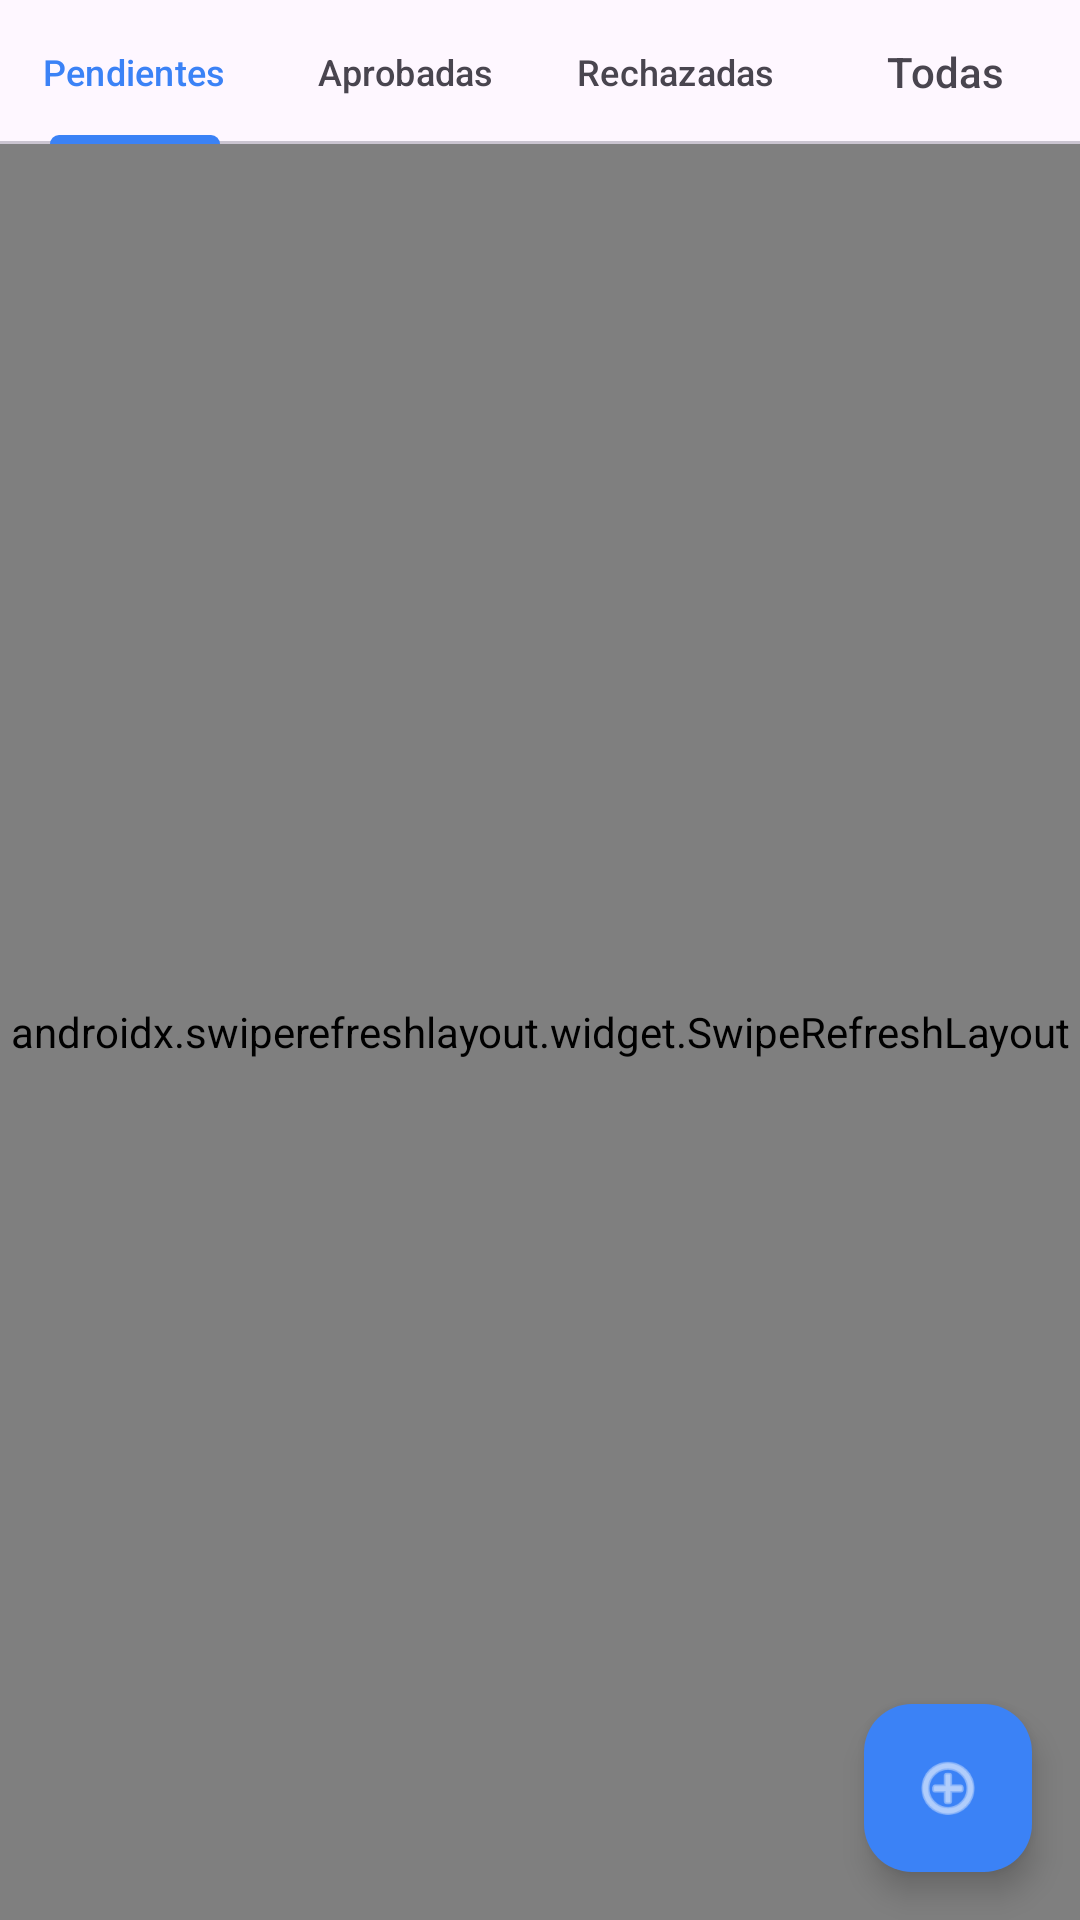

Write the Android layout XML for this screen, with the resource values it uses.
<!-- AndroidManifest.xml: application theme Theme.Pasantias -->
<!-- res/layout/fragment_jefe_inscripciones.xml -->
<?xml version="1.0" encoding="utf-8"?>
<androidx.coordinatorlayout.widget.CoordinatorLayout xmlns:android="http://schemas.android.com/apk/res/android"
    xmlns:app="http://schemas.android.com/apk/res-auto"
    android:layout_width="match_parent"
    android:layout_height="match_parent">

    <LinearLayout
        android:layout_width="match_parent"
        android:layout_height="match_parent"
        android:orientation="vertical">

        <com.google.android.material.tabs.TabLayout
            android:id="@+id/tabLayout"
            android:layout_width="match_parent"
            android:layout_height="wrap_content"
            app:tabMode="fixed"
            app:tabGravity="fill"
            app:tabSelectedTextColor="?attr/colorPrimary"
            app:tabIndicatorColor="?attr/colorPrimary">

            <com.google.android.material.tabs.TabItem
                android:layout_width="wrap_content"
                android:layout_height="wrap_content"
                android:text="Pendientes" />

            <com.google.android.material.tabs.TabItem
                android:layout_width="wrap_content"
                android:layout_height="wrap_content"
                android:text="Aprobadas" />

            <com.google.android.material.tabs.TabItem
                android:layout_width="wrap_content"
                android:layout_height="wrap_content"
                android:text="Rechazadas" />

            <com.google.android.material.tabs.TabItem
                android:layout_width="wrap_content"
                android:layout_height="wrap_content"
                android:text="Todas" />
        </com.google.android.material.tabs.TabLayout>

        <androidx.swiperefreshlayout.widget.SwipeRefreshLayout
            android:id="@+id/swipeRefresh"
            android:layout_width="match_parent"
            android:layout_height="match_parent">

            <FrameLayout
                android:layout_width="match_parent"
                android:layout_height="match_parent">

                <androidx.recyclerview.widget.RecyclerView
                    android:id="@+id/recycler"
                    android:layout_width="match_parent"
                    android:layout_height="match_parent"
                    android:clipToPadding="false"
                    android:padding="12dp" />

                <ProgressBar
                    android:id="@+id/progress"
                    android:layout_width="wrap_content"
                    android:layout_height="wrap_content"
                    android:layout_gravity="center" />

                <TextView
                    android:id="@+id/textError"
                    android:layout_width="match_parent"
                    android:layout_height="wrap_content"
                    android:layout_gravity="center"
                    android:gravity="center"
                    android:padding="24dp"
                    android:textColor="@color/danger"
                    android:visibility="gone" />

                <TextView
                    android:id="@+id/textEmpty"
                    android:layout_width="match_parent"
                    android:layout_height="wrap_content"
                    android:layout_gravity="center"
                    android:gravity="center"
                    android:padding="24dp"
                    android:text="@string/empty_list"
                    android:textColor="@color/text_muted"
                    android:visibility="gone" />
            </FrameLayout>
        </androidx.swiperefreshlayout.widget.SwipeRefreshLayout>
    </LinearLayout>

    <com.google.android.material.floatingactionbutton.FloatingActionButton
        android:id="@+id/fabInvitar"
        android:layout_width="wrap_content"
        android:layout_height="wrap_content"
        android:layout_gravity="bottom|end"
        android:layout_margin="16dp"
        android:contentDescription="Invitar Estudiante"
        app:srcCompat="@android:drawable/ic_menu_add"
        app:backgroundTint="?attr/colorPrimary"
        app:tint="@android:color/white" />

</androidx.coordinatorlayout.widget.CoordinatorLayout>
<!-- resources referenced by this layout -->
<resources>
  <color name="danger">#EF4444</color>
  <color name="text_muted">#6B7280</color>
  <string name="empty_list">No hay datos para mostrar</string>
  <style name="Theme.Pasantias" parent="Theme.Material3.Light.NoActionBar">
          <item name="colorPrimary">@color/primary</item>
          <item name="colorPrimaryDark">@color/primary_dark</item>
          <item name="colorSecondary">@color/secondary</item>
          <item name="colorOnPrimary">@color/white</item>
          <item name="android:statusBarColor">@color/secondary</item>
          <item name="android:navigationBarColor">@color/white</item>
          <item name="android:windowBackground">@color/neutral</item>
          <item name="materialButtonStyle">@style/Widget.Pasantias.Button</item>
      </style>
  <color name="primary">#3B82F6</color>
  <color name="primary_dark">#2563EB</color>
  <color name="secondary">#1A2233</color>
  <color name="white">#FFFFFF</color>
  <color name="neutral">#F3F4F6</color>
  <style name="Widget.Pasantias.Button" parent="Widget.Material3.Button">
          <item name="backgroundTint">@color/black</item>
          <item name="android:textColor">@color/white</item>
          <item name="cornerRadius">10dp</item>
          <item name="android:letterSpacing">0.02</item>
      </style>
  <color name="black">#000000</color>
</resources>
